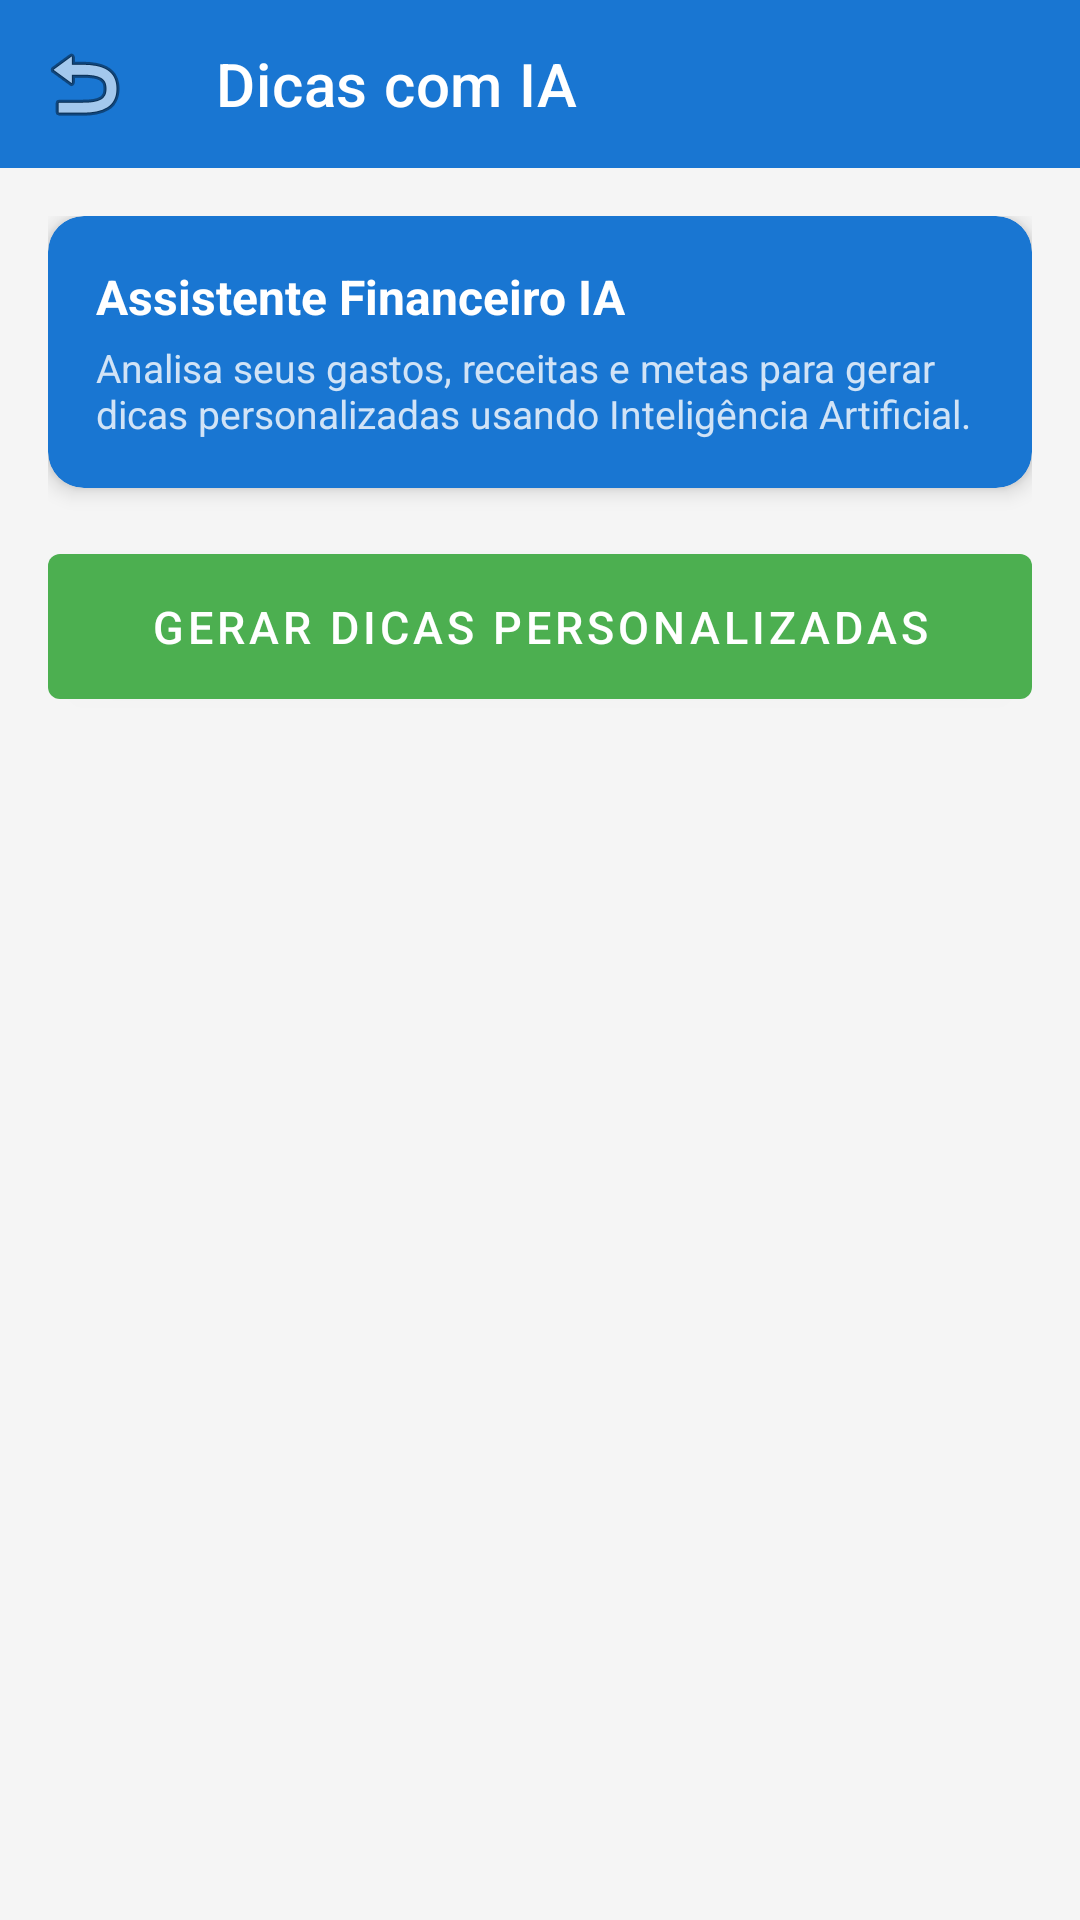

Here is an Android app screen rendered from its layout file. Give the layout XML and the strings, colors and styles it references.
<!-- AndroidManifest.xml: application theme Theme.Financeiro -->
<!-- res/layout/activity_ai_tips.xml -->
<?xml version="1.0" encoding="utf-8"?>
<LinearLayout xmlns:android="http://schemas.android.com/apk/res/android"
    xmlns:app="http://schemas.android.com/apk/res-auto"
    android:layout_width="match_parent"
    android:layout_height="match_parent"
    android:orientation="vertical"
    android:background="@color/surface">

    
    <androidx.appcompat.widget.Toolbar
        android:id="@+id/toolbar"
        android:layout_width="match_parent"
        android:layout_height="?attr/actionBarSize"
        android:background="@color/primary"
        app:title="Dicas com IA"
        app:titleTextColor="@color/white"
        app:navigationIcon="@android:drawable/ic_menu_revert" />

    <ScrollView
        android:layout_width="match_parent"
        android:layout_height="match_parent">

        <LinearLayout
            android:layout_width="match_parent"
            android:layout_height="wrap_content"
            android:orientation="vertical"
            android:padding="16dp">

            
            <com.google.android.material.card.MaterialCardView
                android:layout_width="match_parent"
                android:layout_height="wrap_content"
                app:cardCornerRadius="12dp"
                app:cardElevation="4dp"
                app:cardBackgroundColor="@color/primary"
                android:layout_marginBottom="16dp">

                <LinearLayout
                    android:layout_width="match_parent"
                    android:layout_height="wrap_content"
                    android:orientation="vertical"
                    android:padding="16dp">

                    <TextView
                        android:layout_width="wrap_content"
                        android:layout_height="wrap_content"
                        android:text="Assistente Financeiro IA"
                        android:textColor="@color/white"
                        android:textSize="16sp"
                        android:textStyle="bold" />

                    <TextView
                        android:layout_width="wrap_content"
                        android:layout_height="wrap_content"
                        android:text="Analisa seus gastos, receitas e metas para gerar dicas personalizadas usando Inteligência Artificial."
                        android:textColor="#CCffffff"
                        android:textSize="13sp"
                        android:layout_marginTop="4dp" />

                </LinearLayout>
            </com.google.android.material.card.MaterialCardView>

            
            <com.google.android.material.button.MaterialButton
                android:id="@+id/btn_generate"
                android:layout_width="match_parent"
                android:layout_height="wrap_content"
                android:text="Gerar Dicas Personalizadas"
                android:textSize="15sp"
                android:padding="14dp"
                app:backgroundTint="@color/accent"
                android:layout_marginBottom="16dp" />

            
            <LinearLayout
                android:id="@+id/layout_loading"
                android:layout_width="match_parent"
                android:layout_height="wrap_content"
                android:orientation="vertical"
                android:gravity="center"
                android:visibility="gone"
                android:layout_marginBottom="16dp">

                <ProgressBar
                    android:layout_width="48dp"
                    android:layout_height="48dp"
                    android:indeterminateTint="@color/primary" />

                <TextView
                    android:layout_width="wrap_content"
                    android:layout_height="wrap_content"
                    android:text="Analisando seus dados..."
                    android:textColor="@color/text_secondary"
                    android:textSize="13sp"
                    android:layout_marginTop="8dp" />

            </LinearLayout>

            
            <com.google.android.material.card.MaterialCardView
                android:id="@+id/card_tips"
                android:layout_width="match_parent"
                android:layout_height="wrap_content"
                app:cardCornerRadius="12dp"
                app:cardElevation="4dp"
                android:visibility="gone">

                <LinearLayout
                    android:layout_width="match_parent"
                    android:layout_height="wrap_content"
                    android:orientation="vertical"
                    android:padding="16dp">

                    <TextView
                        android:layout_width="wrap_content"
                        android:layout_height="wrap_content"
                        android:text="Suas Dicas Personalizadas"
                        android:textColor="@color/text_primary"
                        android:textSize="15sp"
                        android:textStyle="bold"
                        android:layout_marginBottom="12dp" />

                    <TextView
                        android:id="@+id/tv_tips"
                        android:layout_width="match_parent"
                        android:layout_height="wrap_content"
                        android:textColor="@color/text_primary"
                        android:textSize="14sp"
                        android:lineSpacingMultiplier="1.5" />

                </LinearLayout>
            </com.google.android.material.card.MaterialCardView>

        </LinearLayout>
    </ScrollView>

</LinearLayout>
<!-- resources referenced by this layout -->
<resources>
  <color name="accent">#4CAF50</color>
  <color name="primary">#1976D2</color>
  <color name="surface">#F5F5F5</color>
  <color name="text_primary">#212121</color>
  <color name="text_secondary">#757575</color>
  <color name="white">#FFFFFF</color>
  <style name="Theme.Financeiro" parent="Theme.MaterialComponents.DayNight.DarkActionBar">
          <item name="colorPrimary">@color/primary</item>
          <item name="colorPrimaryVariant">@color/primary_dark</item>
          <item name="colorOnPrimary">@color/white</item>
          <item name="colorSecondary">@color/accent</item>
          <item name="colorOnSecondary">@color/white</item>
          <item name="android:statusBarColor">@color/primary_dark</item>
          <item name="windowActionBar">false</item>
          <item name="windowNoTitle">true</item>
      </style>
  <color name="primary_dark">#1565C0</color>
</resources>
